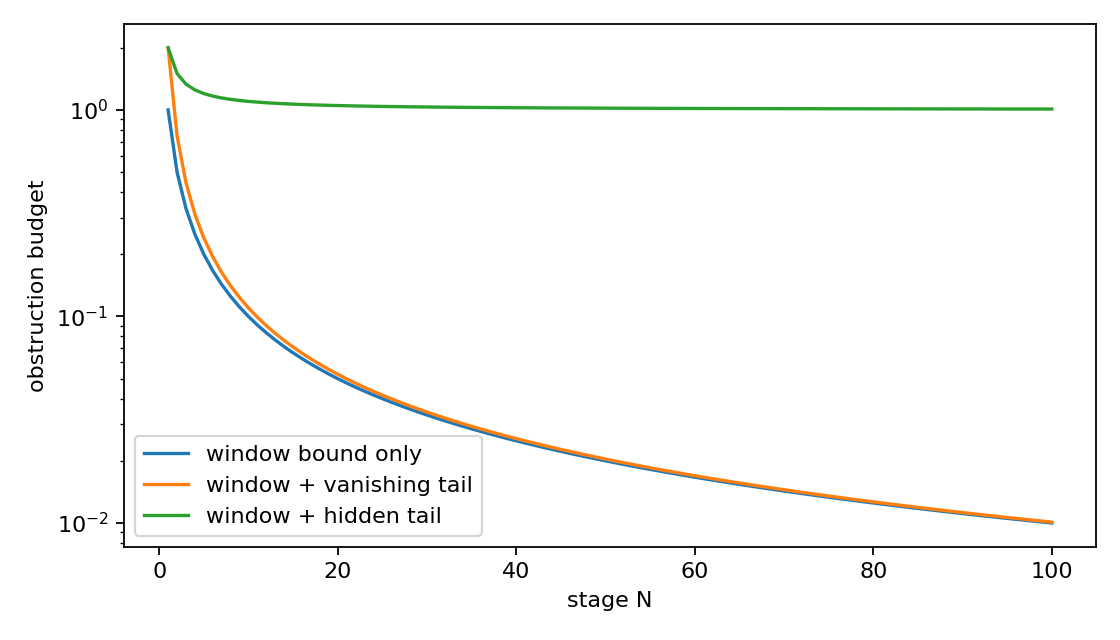

Source data for this figure (header and first rows):
N, moving_window_bound, exhaustive_bound, failed_tail_bound
1, 1.0, 2.0, 2.0
2, 0.5, 0.75, 1.5
3, 0.3333, 0.4444, 1.333
4, 0.25, 0.3125, 1.25
5, 0.2, 0.24, 1.2
6, 0.1667, 0.1944, 1.167
7, 0.1429, 0.1633, 1.143
8, 0.125, 0.1406, 1.125
9, 0.1111, 0.1235, 1.111
10, 0.1, 0.11, 1.1
11, 0.09091, 0.09917, 1.091
12, 0.08333, 0.09028, 1.083
13, 0.07692, 0.08284, 1.077
14, 0.07143, 0.07653, 1.071
15, 0.06667, 0.07111, 1.067
16, 0.0625, 0.06641, 1.062
17, 0.05882, 0.06228, 1.059
18, 0.05556, 0.05864, 1.056
19, 0.05263, 0.0554, 1.053
20, 0.05, 0.0525, 1.05
21, 0.04762, 0.04989, 1.048
22, 0.04545, 0.04752, 1.045
23, 0.04348, 0.04537, 1.043
24, 0.04167, 0.0434, 1.042
25, 0.04, 0.0416, 1.04
26, 0.03846, 0.03994, 1.038
27, 0.03704, 0.03841, 1.037
28, 0.03571, 0.03699, 1.036
29, 0.03448, 0.03567, 1.034
30, 0.03333, 0.03444, 1.033
31, 0.03226, 0.0333, 1.032
32, 0.03125, 0.03223, 1.031
33, 0.0303, 0.03122, 1.03
34, 0.02941, 0.03028, 1.029
35, 0.02857, 0.02939, 1.029
36, 0.02778, 0.02855, 1.028
37, 0.02703, 0.02776, 1.027
38, 0.02632, 0.02701, 1.026
39, 0.02564, 0.0263, 1.026
40, 0.025, 0.02563, 1.025
41, 0.02439, 0.02499, 1.024
42, 0.02381, 0.02438, 1.024
43, 0.02326, 0.0238, 1.023
44, 0.02273, 0.02324, 1.023
45, 0.02222, 0.02272, 1.022
46, 0.02174, 0.02221, 1.022
47, 0.02128, 0.02173, 1.021
48, 0.02083, 0.02127, 1.021
49, 0.02041, 0.02082, 1.02
50, 0.02, 0.0204, 1.02
51, 0.01961, 0.01999, 1.02
52, 0.01923, 0.0196, 1.019
53, 0.01887, 0.01922, 1.019
54, 0.01852, 0.01886, 1.019
55, 0.01818, 0.01851, 1.018
56, 0.01786, 0.01818, 1.018
57, 0.01754, 0.01785, 1.018
58, 0.01724, 0.01754, 1.017
59, 0.01695, 0.01724, 1.017
60, 0.01667, 0.01694, 1.017
... 40 more rows
